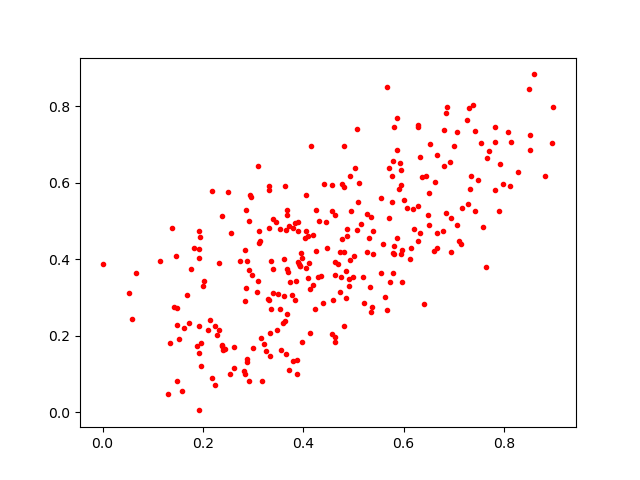

Data behind this chart, as committed beside it:
0.34875074, 0.3099521
0.8131, 0.7075
0.6283, 0.7507
0.5354, 0.51
0.7168, 0.5334
0.3562, 0.1615
0.3352, 0.2711
0.05835, 0.2428
0.3312, 0.4825
0.3791, 0.4822
0.4774, 0.5954
0.1627, 0.2215
0.5804, 0.4127
0.3633, 0.5924
0.6492, 0.5159
0.5074, 0.7394
0.5371, 0.2761
0.4095, 0.4616
0.7571, 0.4841
0.4473, 0.4299
0.6616, 0.6023
0.3676, 0.5159
0.2446, 0.166
0.6206, 0.4796
0.5268, 0.4201
0.5813, 0.7464
0.4576, 0.2052
0.1488, 0.2292
0.7318, 0.5847
0.3981, 0.4026
0.684, 0.7829
0.3534, 0.4785
0.05298, 0.313
0.3802, 0.1348
0.2934, 0.5683
0.39, 0.4973
0.3479, 0.215
0.5761, 0.6175
0.6596, 0.4207
0.6813, 0.7386
0.5633, 0.3012
0.2187, 0.09089
0.2315, 0.3901
0.7633, 0.3792
0.1918, 0.4035
0.1458, 0.4085
0.5583, 0.4392
0.6811, 0.6445
0.368, 0.5285
0.6513, 0.5733
0.283, 0.2914
0.6835, 0.5197
0.4815, 0.6971
0.4855, 0.2982
0.6149, 0.4293
0.4861, 0.3687
0.1342, 0.1822
0.5774, 0.5499
0.3962, 0.4174
0.435, 0.357
0.1928, 0.004957
... 233 more rows
